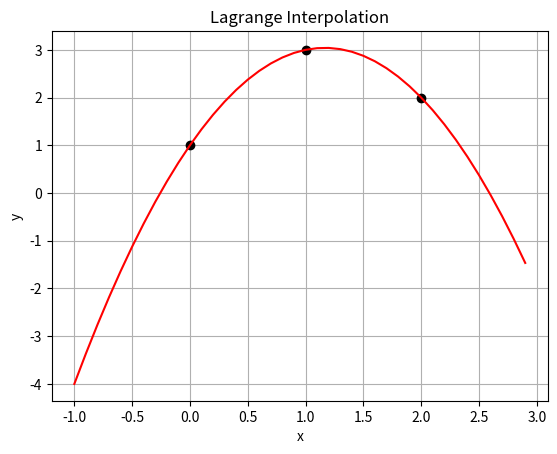

Python code for this plot:
"""Interpolace Lagrangeovým polynomem."""

import numpy as np
import matplotlib.pyplot as plt

# hodnoty na x-ové ose
x = [0, 1, 2]

# hodnoty na y-ové ose
y = [1, 3, 2]

# odvození stupně Lagrangeova polynomu
n = len(x)

# příprava polí pro výpočet hodnot Lagrangeovým polynomem
xp = np.arange(-1.0, 3.0, 0.1)
yp = np.zeros(40)

# výpočet interpolační křivky
for i in range(n):
    p = 1
    for j in range(n):
        if i != j:
            p = p * (xp-x[j])/(x[i] - x[j])
    yp += p * y[i]

# rozměry grafu při uložení: 640x480 pixelů
fig = plt.figure(figsize=(6.4, 4.8))

# vstupní hodnoty
plt.plot(x, y, 'ko')

# vlastní interpolace polynomem
plt.plot(xp, yp, 'r-')

# popisky grafu
plt.title('Lagrange Interpolation')
plt.xlabel('x')
plt.ylabel('y')

# zobrazení mřížky
plt.grid()

# uložení grafu do rastrového obrázku
plt.savefig("langrange_interpolation_1.png")

# zobrazení grafu
plt.show()
